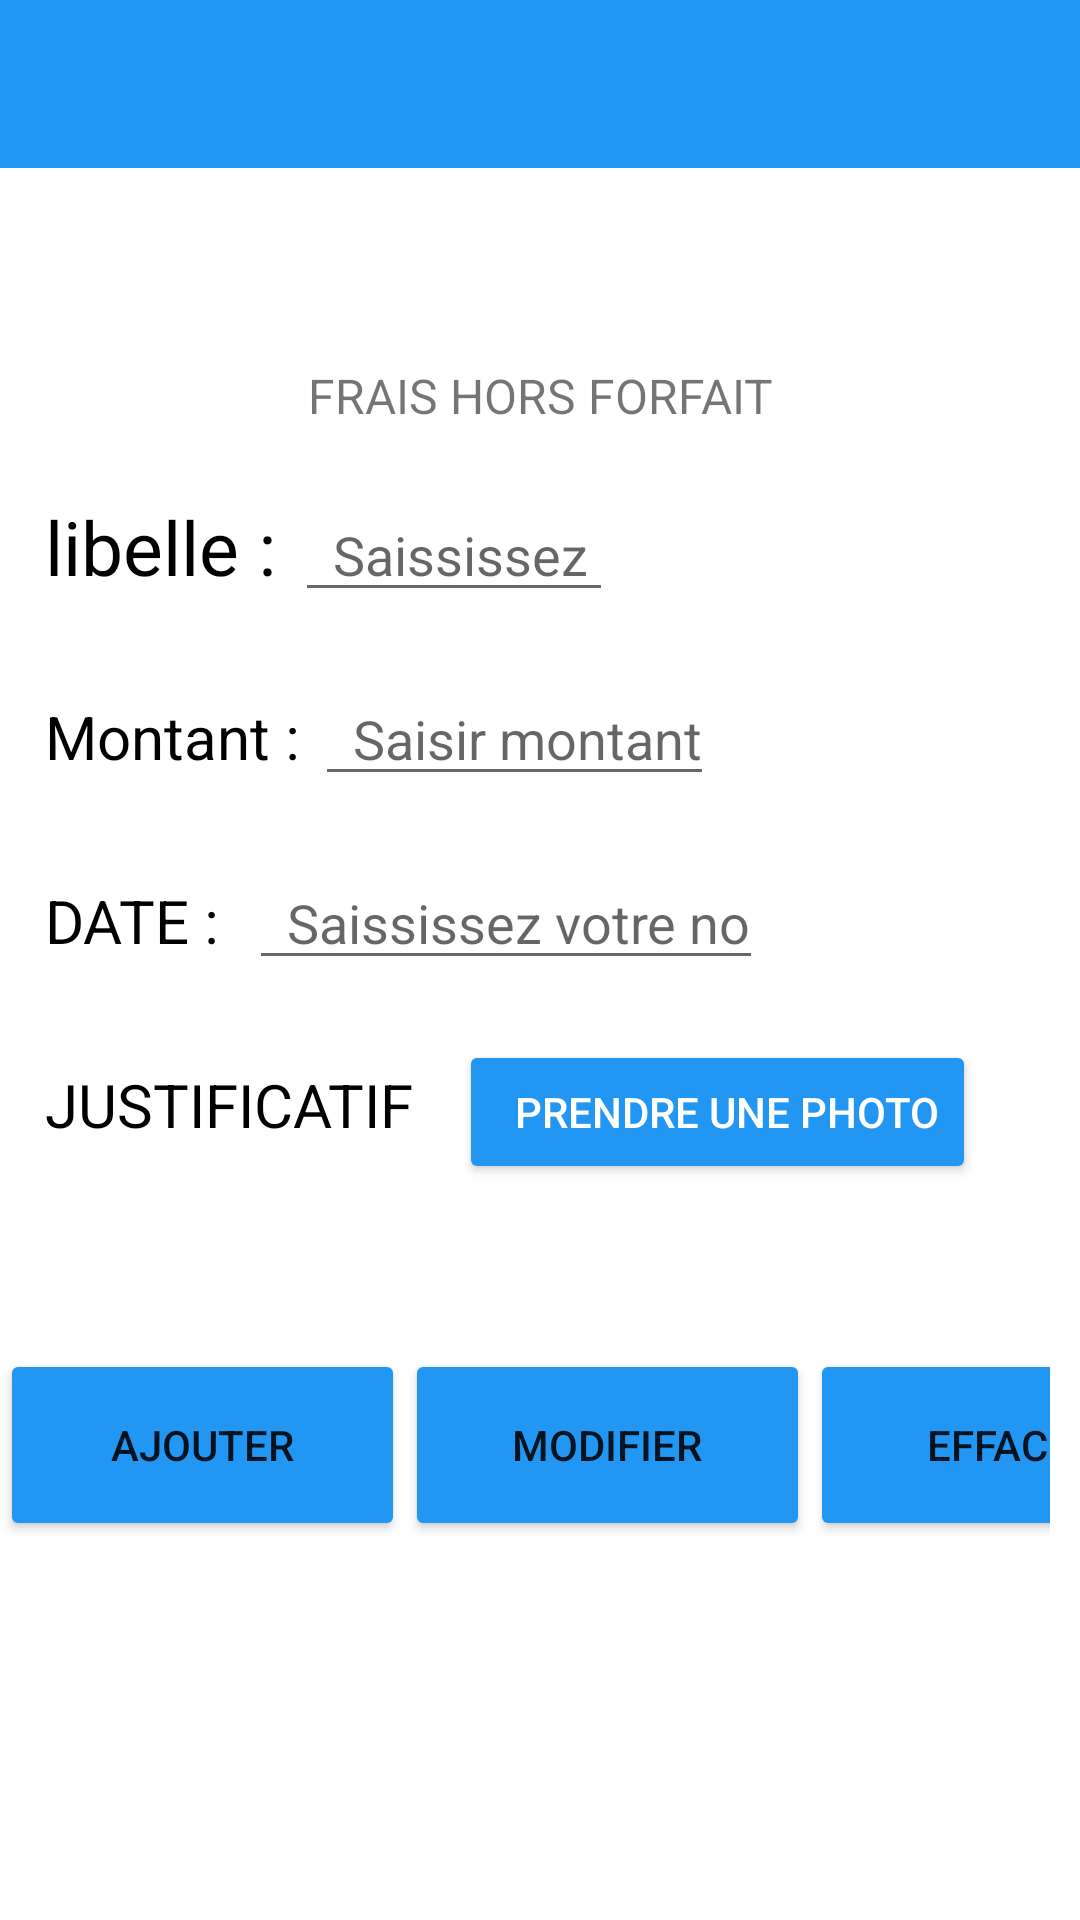

Reconstruct the res/layout file that produces this screen, plus the resources it refers to.
<!-- AndroidManifest.xml: application theme Theme.GsbApps -->
<!-- res/layout/activity_frais_hors_forfait.xml -->
<?xml version="1.0" encoding="utf-8"?>
<LinearLayout xmlns:android="http://schemas.android.com/apk/res/android"
    xmlns:app="http://schemas.android.com/apk/res-auto"
    xmlns:tools="http://schemas.android.com/tools"
    android:layout_width="match_parent"
    android:layout_height="match_parent"
    android:orientation="vertical"
    tools:context=".MainActivity">

    <androidx.appcompat.widget.Toolbar
        android:id="@+id/toolbar2"
        android:layout_width="match_parent"
        android:layout_height="wrap_content"
        android:background="#2196F3"
        android:minHeight="?attr/actionBarSize"
        android:theme="?attr/actionBarTheme"
        />

    <LinearLayout
        android:layout_width="match_parent"
        android:layout_height="wrap_content"
        android:orientation="vertical">

        <ImageView
            android:id="@+id/imageView3"
            android:layout_width="100dp"
            android:layout_height="55dp"
            android:layout_marginTop="10dp"
            app:srcCompat="@drawable/logo_1_" />

        <TextView
            android:id="@+id/textView2"
            android:layout_width="match_parent"
            android:layout_height="wrap_content"
            android:gravity="center"
            android:text="FRAIS HORS FORFAIT"
            android:textSize="16dp" />

        <LinearLayout
            android:layout_width="wrap_content"
            android:layout_height="wrap_content"
            android:layout_marginLeft="15dp"
            android:orientation="vertical">


            <LinearLayout
                android:layout_width="wrap_content"
                android:layout_height="wrap_content"
                android:orientation="horizontal">

                <TextView
                    android:layout_width="match_parent"
                    android:layout_height="wrap_content"
                    android:layout_marginTop="20dp"
                    android:gravity="center_vertical"
                    android:text="libelle : "
                    android:textColor="@color/black"
                    android:textSize="25dp" />

                <EditText
                    android:layout_width="wrap_content"
                    android:layout_height="wrap_content"
                    android:layout_marginTop="20dp"
                    android:hint="  Saississez " />
            </LinearLayout>

            <LinearLayout
                android:layout_width="wrap_content"
                android:layout_height="wrap_content"
                android:orientation="horizontal">

                <TextView
                    android:layout_width="match_parent"
                    android:layout_height="wrap_content"
                    android:layout_marginTop="20dp"
                    android:gravity="center_vertical"
                    android:text="Montant : "
                    android:textColor="@color/black"
                    android:textSize="20dp" />

                <EditText
                    android:layout_width="wrap_content"
                    android:layout_height="wrap_content"
                    android:layout_marginTop="20dp"
                    android:hint="  Saisir montant" />

            </LinearLayout>

            <LinearLayout
                android:layout_width="wrap_content"
                android:layout_height="wrap_content"
                android:orientation="horizontal">

                <TextView
                    android:id="@+id/textView"
                    android:layout_width="match_parent"
                    android:layout_height="wrap_content"
                    android:layout_marginTop="20dp"
                    android:gravity="center_vertical"
                    android:text="DATE :  "
                    android:textColor="@color/black"
                    android:textSize="20dp" />

                <EditText
                    android:layout_width="wrap_content"
                    android:layout_height="wrap_content"
                    android:layout_marginTop="20dp"
                    android:hint="  Saississez votre no" />

            </LinearLayout>

            <LinearLayout
                android:layout_width="wrap_content"
                android:layout_height="wrap_content"
                android:orientation="horizontal">

                <TextView
                    android:layout_width="match_parent"
                    android:layout_height="wrap_content"
                    android:layout_marginTop="20dp"
                    android:gravity="center_vertical"
                    android:text="JUSTIFICATIF   "
                    android:textColor="@color/black"
                    android:textSize="20dp" />

                <Button
                    android:textColor="@color/white"
                    android:layout_width="wrap_content"
                    android:layout_height="wrap_content"
                    android:layout_marginTop="20dp"
                    android:text="  PRENDRE UNE PHOTO"
                    app:backgroundTint="#2196F3" />

            </LinearLayout>
        </LinearLayout>

        <LinearLayout
            android:layout_marginRight="10dp"
            android:layout_width="match_parent"
            android:layout_height="match_parent"
            android:orientation="vertical">

            <LinearLayout
                android:layout_width="wrap_content"
                android:layout_height="wrap_content"
                android:layout_marginTop="50dp">

                <Button
                    android:id="@+id/button7"
                    android:layout_width="135dp"
                    android:layout_height="64dp"
                    android:layout_marginTop="5dp"
                    android:insetLeft="5dp"
                    android:insetRight="5dp"
                    android:text="AJOUTER"
                    app:backgroundTint="#2196F3" />

                <Button
                    android:id="@+id/button6"
                    android:layout_width="135dp"
                    android:layout_height="64dp"
                    android:layout_marginTop="5dp"
                    android:insetLeft="5dp"
                    android:insetRight="5dp"
                    android:text="MODIFIER"
                    app:backgroundTint="#2196F3"
                    app:iconGravity="start" />

                <Button
                    android:id="@+id/button8"
                    android:layout_width="135dp"
                    android:layout_height="64dp"
                    android:layout_marginTop="5dp"
                    android:insetLeft="5dp"
                    android:insetRight="5dp"
                    android:text="EFFACER"
                    app:backgroundTint="#2196F3" />
            </LinearLayout>
        </LinearLayout>
    </LinearLayout>
</LinearLayout>
<!-- resources referenced by this layout -->
<resources>
  <style name="Theme.GsbApps" parent="Theme.MaterialComponents.DayNight.DarkActionBar">
          
          <item name="colorPrimary">@color/purple_500</item>
          <item name="colorPrimaryVariant">@color/purple_700</item>
          <item name="colorOnPrimary">@color/white</item>
          
          <item name="colorSecondary">@color/teal_200</item>
          <item name="colorSecondaryVariant">@color/teal_700</item>
          <item name="colorOnSecondary">@color/black</item>
          
          <item name="android:statusBarColor" tools:targetApi="l">?attr/colorPrimaryVariant</item>
          
      </style>
  <!-- not gathered from this repository: default colours our renderer supplied (Android Studio template values) -->
  <color name="purple_500">#FF6200EE</color>
  <color name="purple_700">#FF3700B3</color>
  <color name="teal_200">#FF03DAC5</color>
  <color name="teal_700">#FF018786</color>
  <color name="black">#FF000000</color>
  <color name="white">#FFFFFFFF</color>
</resources>
